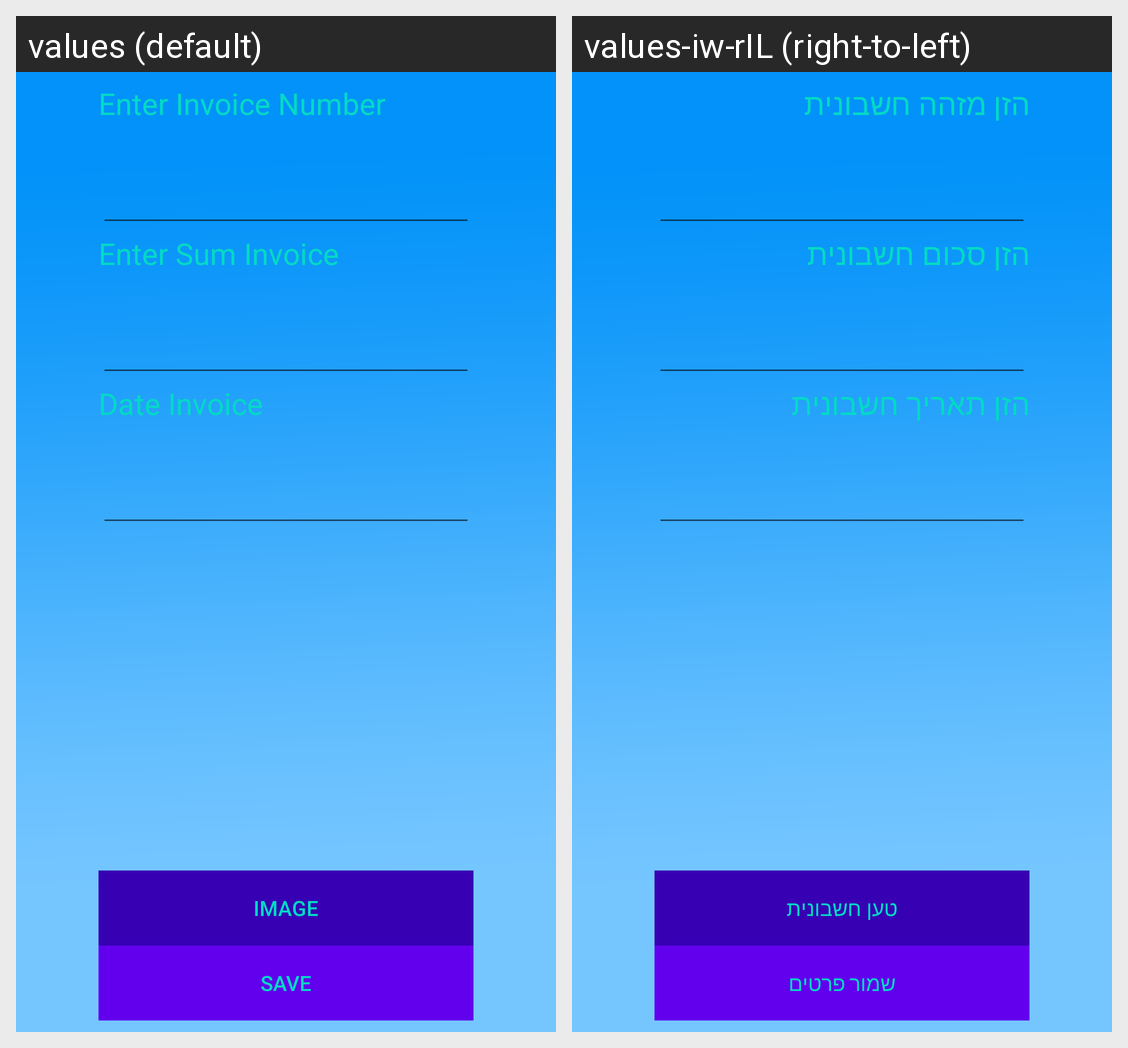

This grid shows one Android layout under two languages. Give, for every string resource on the screen, its name, the default text and each shown locale's text.
Android screen res/layout/fragment_an_invoice.xml rendered under 2 locales, left to right: values (default), values-iw-rIL (right-to-left). Device: Nexus 5 (rendered at 1080×1920; each locale shown at half size, 540×960, under a caption strip naming it); theme AppTheme.
Strings drawn on this screen, with the default value and each locale's value (text and hints the layout hard-codes, and strings that could not be matched under every locale, appear in the picture but are not listed):

enter_invoice_number
  values: Enter Invoice Number
  values-iw-rIL: הזן מזהה חשבונית

enter_sum_invoice
  values: Enter Sum Invoice
  values-iw-rIL: הזן סכום חשבונית

DateInvoice
  values: Date Invoice
  values-iw-rIL: הזן תאריך חשבונית

image
  values: Image
  values-iw-rIL: טען חשבונית

save
  values: Save
  values-iw-rIL: שמור פרטים
